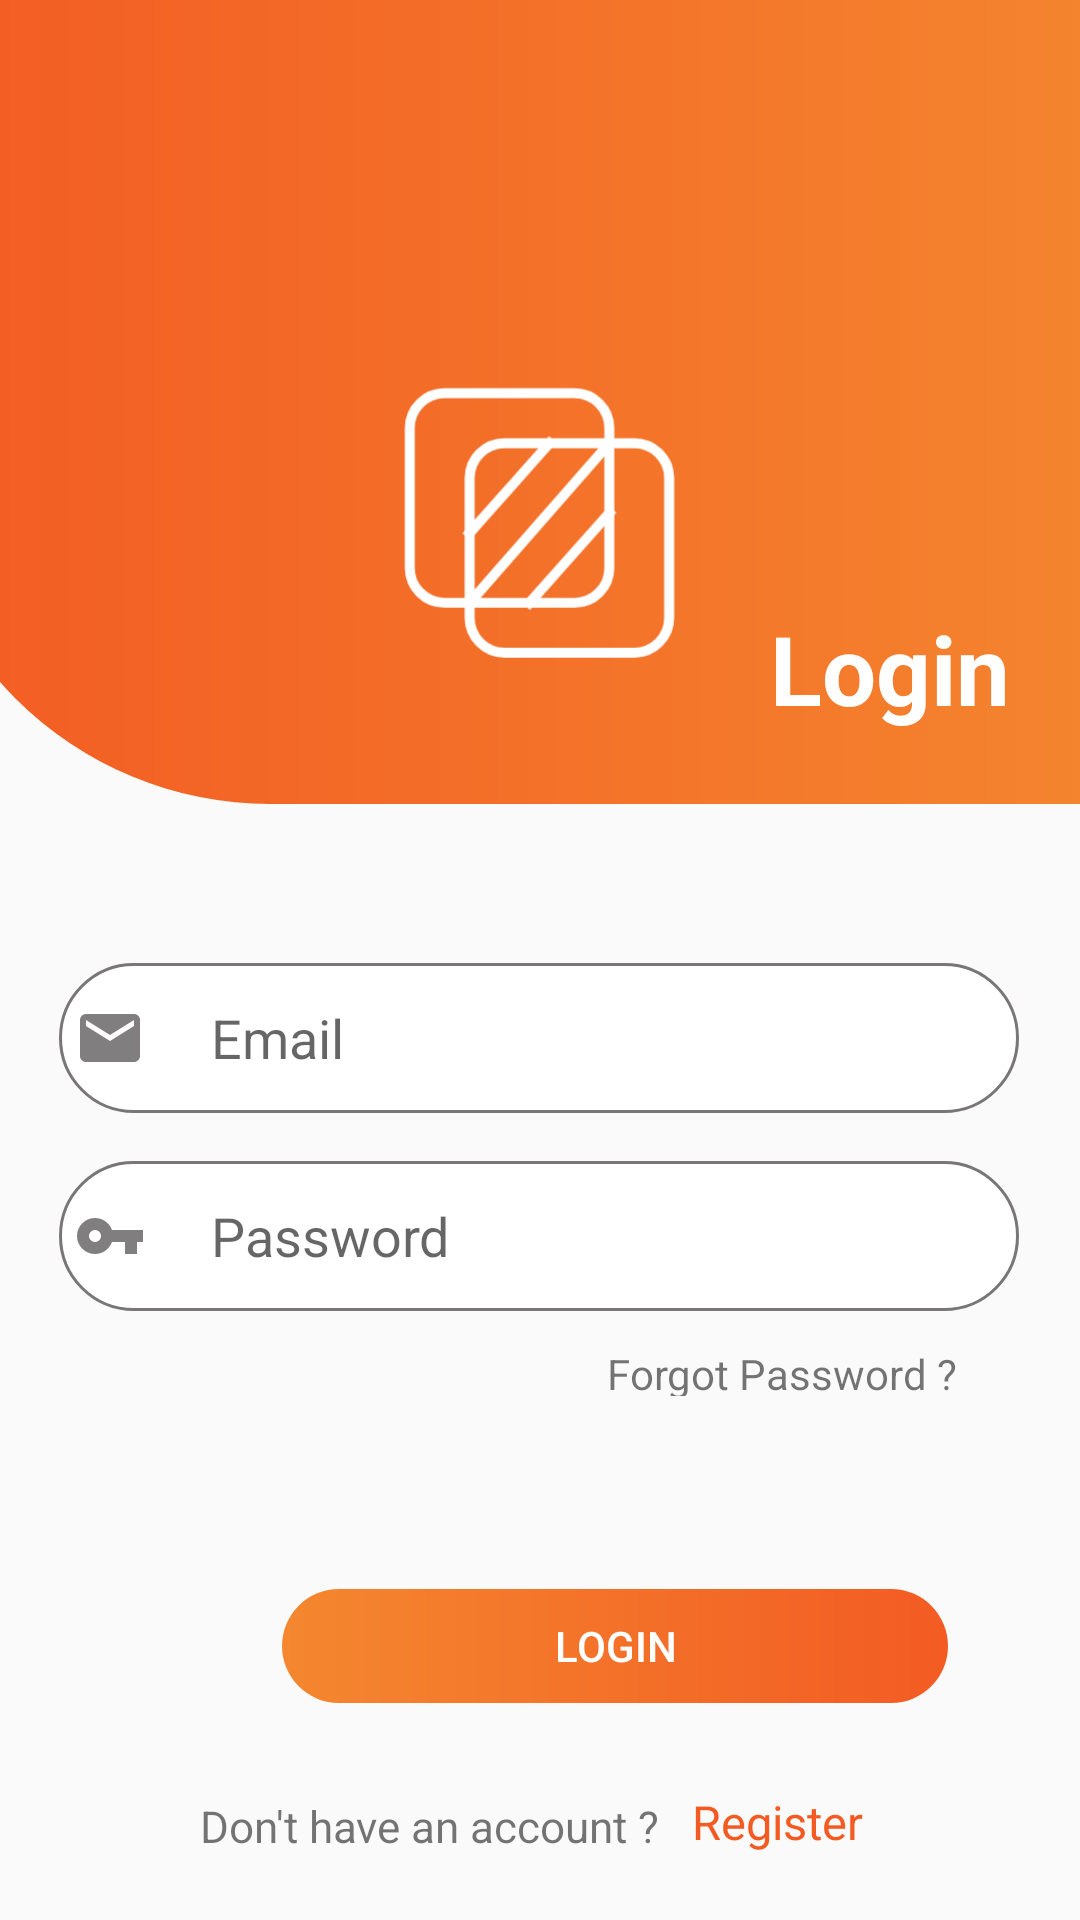

This screen was rendered from an Android layout file. Write that file and the resources it references.
<!-- AndroidManifest.xml: application theme AppTheme -->
<!-- res/layout/activity_main.xml -->
<?xml version="1.0" encoding="utf-8"?>
<androidx.constraintlayout.widget.ConstraintLayout xmlns:android="http://schemas.android.com/apk/res/android"
    xmlns:app="http://schemas.android.com/apk/res-auto"
    xmlns:tools="http://schemas.android.com/tools"
    android:layout_width="match_parent"
    android:layout_height="match_parent"
    tools:context=".MainActivity">

    <ImageView
        android:id="@+id/imageView2"
        android:layout_width="421dp"
        android:layout_height="410dp"
        android:layout_marginBottom="428dp"
        app:layout_constraintBottom_toBottomOf="parent"
        app:layout_constraintEnd_toEndOf="parent"
        app:layout_constraintStart_toStartOf="parent"
        app:layout_constraintTop_toTopOf="parent"
        app:layout_constraintVertical_bias="0.719"
        app:srcCompat="@drawable/toporange" />

    <TextView
        android:id="@+id/textView4"
        android:layout_width="83dp"
        android:layout_height="43dp"
        android:text="Login"
        android:textColor="#FFFFFF"
        android:textStyle="bold"
        app:autoSizeTextType="uniform"
        app:layout_constraintBottom_toBottomOf="@+id/imageView2"
        app:layout_constraintEnd_toEndOf="parent"
        app:layout_constraintHorizontal_bias="0.926"
        app:layout_constraintStart_toStartOf="parent"
        app:layout_constraintTop_toTopOf="parent"
        app:layout_constraintVertical_bias="0.896" />

    <EditText
        android:id="@+id/email_login"
        android:layout_width="320dp"
        android:layout_height="50dp"
        android:layout_marginStart="45dp"
        android:layout_marginTop="49dp"
        android:layout_marginEnd="46dp"
        android:layout_marginBottom="10dp"
        android:background="@drawable/customedittext"
        android:drawableLeft="@drawable/ic_email_black_24dp"
        android:ems="10"
        android:hint="     Email"
        android:inputType="textEmailAddress"
        android:padding="5dp"
        app:layout_constraintBottom_toTopOf="@+id/password_login"
        app:layout_constraintEnd_toEndOf="parent"
        app:layout_constraintStart_toStartOf="parent"
        app:layout_constraintTop_toBottomOf="@+id/imageView2" />

    <EditText
        android:id="@+id/password_login"
        android:layout_width="320dp"
        android:layout_height="50dp"
        android:layout_marginStart="45dp"
        android:layout_marginTop="2dp"
        android:layout_marginEnd="46dp"
        android:layout_marginBottom="2dp"
        android:background="@drawable/customedittext"
        android:drawableLeft="@drawable/ic_vpn_key_black_24dp"
        android:ems="10"
        android:hint="     Password"
        android:inputType="textPassword"
        android:padding="5dp"
        app:layout_constraintBottom_toTopOf="@+id/textView"
        app:layout_constraintEnd_toEndOf="parent"
        app:layout_constraintStart_toStartOf="parent"
        app:layout_constraintTop_toBottomOf="@+id/email_login" />

    <ImageView
        android:id="@+id/imageView"
        android:layout_width="200dp"
        android:layout_height="280dp"
        app:layout_constraintBottom_toBottomOf="parent"
        app:layout_constraintEnd_toEndOf="parent"
        app:layout_constraintHorizontal_bias="0.597"
        app:layout_constraintStart_toStartOf="parent"
        app:layout_constraintTop_toTopOf="parent"
        app:layout_constraintVertical_bias="0.05"
        app:srcCompat="@drawable/ic_untitled1" />

    <TextView
        android:id="@+id/textView"
        android:layout_width="137dp"
        android:layout_height="17dp"
        android:layout_marginStart="150dp"
        android:layout_marginTop="5dp"
        android:layout_marginEnd="16dp"
        android:layout_marginBottom="30dp"
        android:autoText="true"
        android:clickable="true"
        android:text="Forgot Password ?"
        app:layout_constraintBottom_toTopOf="@+id/login"
        app:layout_constraintEnd_toEndOf="parent"
        app:layout_constraintHorizontal_bias="0.916"
        app:layout_constraintStart_toStartOf="parent"
        app:layout_constraintTop_toBottomOf="@+id/password_login" />

    <Button
        android:id="@+id/login"
        style="?android:attr/borderlessButtonStyle"
        android:layout_width="222dp"
        android:layout_height="38dp"
        android:layout_marginStart="94dp"
        android:layout_marginTop="30dp"
        android:layout_marginEnd="95dp"
        android:layout_marginBottom="10dp"
        android:background="@drawable/mainbutton"
        android:text="Login"
        android:textColor="#FFFFFF"
        app:layout_constraintBottom_toTopOf="@+id/textView3"
        app:layout_constraintEnd_toEndOf="parent"
        app:layout_constraintHorizontal_bias="0.0"
        app:layout_constraintStart_toStartOf="parent"
        app:layout_constraintTop_toBottomOf="@+id/textView" />

    <TextView
        android:id="@+id/textView3"
        android:layout_width="156dp"
        android:layout_height="21dp"
        android:layout_marginStart="94dp"
        android:layout_marginTop="17dp"
        android:layout_marginEnd="4dp"
        android:layout_marginBottom="16dp"
        android:autoText="true"
        android:text="Don't have an account ?"
        app:autoSizeTextType="uniform"
        app:layout_constraintBottom_toBottomOf="parent"
        app:layout_constraintEnd_toStartOf="@+id/toregister"
        app:layout_constraintStart_toStartOf="parent"
        app:layout_constraintTop_toBottomOf="@+id/login" />

    <TextView
        android:id="@+id/toregister"
        android:layout_width="62dp"
        android:layout_height="21dp"
        android:layout_marginStart="4dp"
        android:layout_marginTop="17dp"
        android:layout_marginEnd="95dp"
        android:layout_marginBottom="16dp"
        android:autoText="true"
        android:clickable="true"
        android:text="Register"
        android:textColor="#F35B23"
        app:autoSizeTextType="uniform"
        app:layout_constraintBottom_toBottomOf="parent"
        app:layout_constraintEnd_toEndOf="parent"
        app:layout_constraintStart_toEndOf="@+id/textView3"
        app:layout_constraintTop_toBottomOf="@+id/login"
        app:layout_constraintVertical_bias="0.648" />
</androidx.constraintlayout.widget.ConstraintLayout>
<!-- resources referenced by this layout -->
<resources>
  <!-- drawable customedittext (drawable) -->
  <?xml version="1.0" encoding="utf-8"?>
  <shape xmlns:android="http://schemas.android.com/apk/res/android"
      android:shape="rectangle"
      >
      <stroke
          android:width="1dp"
          android:color="#787676" />
      <solid android:color="#FFFFFF"/>
      <corners android:radius="50dp"/>
  </shape>
  <!-- drawable ic_email_black_24dp (drawable) -->
  <vector xmlns:android="http://schemas.android.com/apk/res/android"
          android:width="24dp"
          android:height="24dp"
          android:viewportWidth="24.0"
          android:viewportHeight="24.0">
      <path
          android:fillColor="#807E7E"
          android:pathData="M20,4L4,4c-1.1,0 -1.99,0.9 -1.99,2L2,18c0,1.1 0.9,2 2,2h16c1.1,0 2,-0.9 2,-2L22,6c0,-1.1 -0.9,-2 -2,-2zM20,8l-8,5 -8,-5L4,6l8,5 8,-5v2z"/>
  </vector>
  <!-- drawable ic_vpn_key_black_24dp (drawable) -->
  <vector xmlns:android="http://schemas.android.com/apk/res/android"
          android:width="24dp"
          android:height="24dp"
          android:viewportWidth="24.0"
          android:viewportHeight="24.0">
      <path
          android:fillColor="#807E7E"
          android:pathData="M12.65,10C11.83,7.67 9.61,6 7,6c-3.31,0 -6,2.69 -6,6s2.69,6 6,6c2.61,0 4.83,-1.67 5.65,-4H17v4h4v-4h2v-4H12.65zM7,14c-1.1,0 -2,-0.9 -2,-2s0.9,-2 2,-2 2,0.9 2,2 -0.9,2 -2,2z"/>
  </vector>
  <!-- drawable mainbutton (drawable) -->
  <?xml version="1.0" encoding="utf-8"?>
  <shape xmlns:android="http://schemas.android.com/apk/res/android"
      android:shape="rectangle">
      <gradient android:angle="0"
          android:startColor="#F4872F"
          android:endColor="#F35B23"
          />
      <corners android:radius="30dp"/>
  
  </shape>
  <!-- drawable toporange (drawable) -->
  <?xml version="1.0" encoding="utf-8"?>
  <shape xmlns:android="http://schemas.android.com/apk/res/android"
      android:shape="rectangle"
      >
      <solid android:color="#FFFFFF"/>
      <gradient android:startColor="#F35B23"
          android:endColor="#F4872F"/>
      <corners android:bottomLeftRadius="120dp"/>
  </shape>
  <style name="AppTheme" parent="Theme.AppCompat.Light.NoActionBar">
          
          <item name="colorPrimary">@color/colorPrimary</item>
          <item name="colorPrimaryDark">@color/colorPrimaryDark</item>
          <item name="colorAccent">@color/colorAccent</item>
          <item name="android:navigationBarColor">#000000</item>
      </style>
  <color name="colorPrimary">#F35B23</color>
  <color name="colorPrimaryDark">#F35B23</color>
  <color name="colorAccent">#F4872F</color>
</resources>
